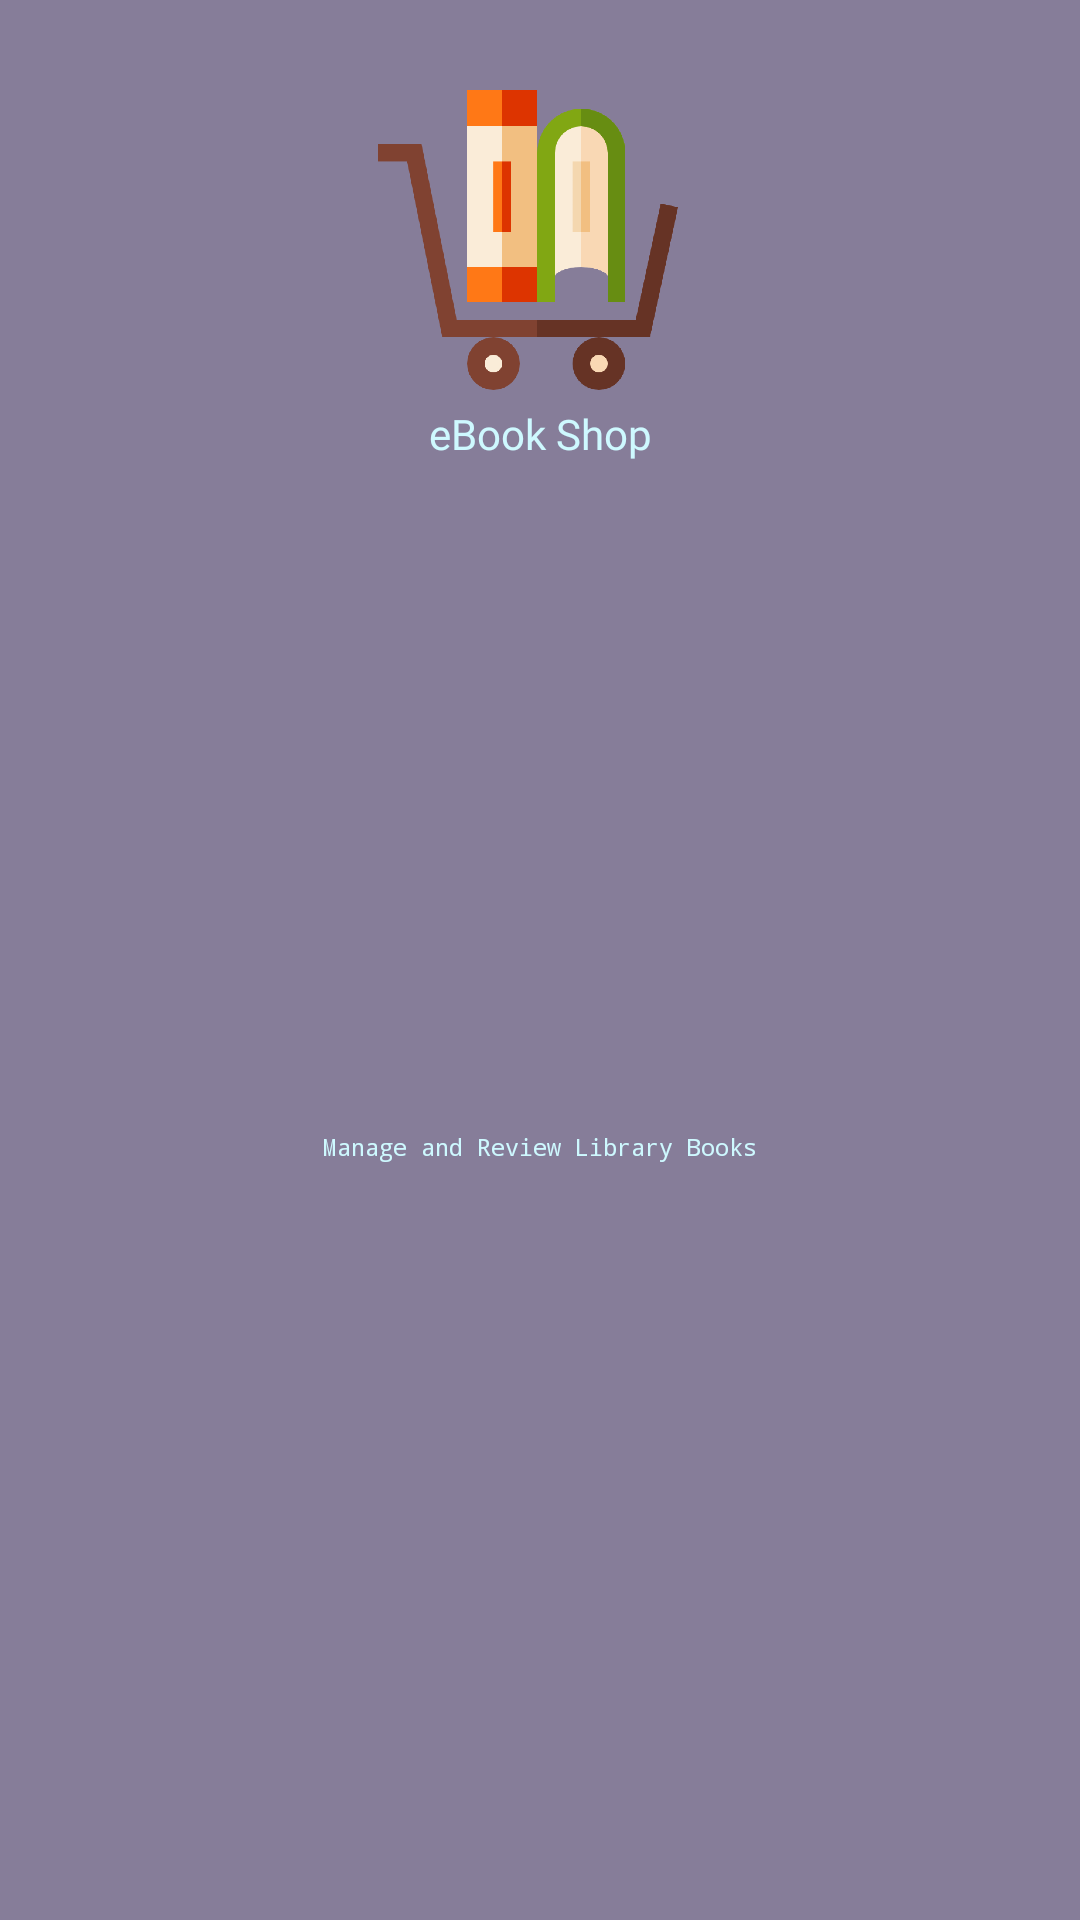

Produce the Android XML layout that renders to this screen, including the resource entries it uses.
<!-- AndroidManifest.xml: application theme AppTheme.NoActionBar -->
<!-- res/layout/drawer_header_dashboard.xml -->
<?xml version="1.0" encoding="utf-8"?>
<androidx.constraintlayout.widget.ConstraintLayout xmlns:android="http://schemas.android.com/apk/res/android"
    xmlns:app="http://schemas.android.com/apk/res-auto"
    android:layout_width="match_parent"
    android:layout_height="wrap_content"
    android:background="@color/dashboardDrawerHeader">

    <TextView
        android:id="@+id/dashboard_drawer_header_app_name_tv"
        android:layout_width="wrap_content"
        android:layout_height="wrap_content"
        android:layout_marginTop="5dp"
        android:fontFamily="@font/capriola"
        android:text="@string/app_name"
        android:textColor="@color/fontPrimary"
        android:textSize="14sp"
        app:layout_constraintEnd_toEndOf="parent"
        app:layout_constraintHorizontal_bias="0.5"
        app:layout_constraintStart_toStartOf="parent"
        app:layout_constraintTop_toBottomOf="@id/dashboard_drawer_header_app_logo_iv" />

    <TextView
        android:id="@+id/dashboard_drawer_header_app_slogan_tv"
        android:layout_width="wrap_content"
        android:layout_height="wrap_content"
        android:layout_marginBottom="30dp"
        android:fontFamily="monospace"
        android:text="@string/app_slogan"
        android:textColor="@color/fontPrimary"
        android:textSize="8sp"
        app:layout_constraintBottom_toBottomOf="parent"
        app:layout_constraintEnd_toEndOf="parent"
        app:layout_constraintHorizontal_bias="0.5"
        app:layout_constraintStart_toStartOf="parent"
        app:layout_constraintTop_toBottomOf="@id/dashboard_drawer_header_app_name_tv" />

    <ImageView
        android:id="@+id/dashboard_drawer_header_app_logo_iv"
        android:layout_width="100dp"
        android:layout_height="100dp"
        android:layout_marginTop="30dp"
        app:layout_constraintEnd_toEndOf="parent"
        app:layout_constraintHorizontal_bias="0.485"
        app:layout_constraintStart_toStartOf="parent"
        app:layout_constraintTop_toTopOf="parent"
        app:srcCompat="@drawable/logo" />

    <androidx.constraintlayout.widget.Guideline
        android:id="@+id/dashboard_drawer_center_guideline"
        android:layout_width="wrap_content"
        android:layout_height="wrap_content"
        android:orientation="vertical"
        app:layout_constraintGuide_percent=".5" />
</androidx.constraintlayout.widget.ConstraintLayout>
<!-- resources referenced by this layout -->
<resources>
  <color name="dashboardDrawerHeader">#867D99</color>
  <color name="fontPrimary">#CEF9FF</color>
  <!-- drawable logo: png bitmap (drawable, 18401 bytes) -->
  <string name="app_name">eBook Shop</string>
  <string name="app_slogan">Manage and Review Library Books</string>
  <style name="AppTheme.NoActionBar" parent="Theme.MaterialComponents.Light.NoActionBar">
          <item name="colorPrimary">@color/colorPrimary</item>
          <item name="colorPrimaryDark">@color/colorPrimaryDark</item>
          <item name="colorAccent">@color/colorAccent</item>
  
          <item name="android:statusBarColor">@android:color/transparent</item>
          <item name="android:navigationBarColor">@color/bgGradientEndColor</item>
          <item name="android:windowBackground">@drawable/window_gradient_background</item>
  
  
      </style>
  <color name="colorPrimary">#EE0070</color>
  <color name="colorPrimaryDark">#3700B3</color>
  <color name="colorAccent">#03DAC5</color>
  <color name="bgGradientEndColor">#EE0070</color>
  <!-- drawable window_gradient_background (drawable) -->
  <?xml version="1.0" encoding="utf-8"?>
  <shape
      xmlns:android="http://schemas.android.com/apk/res/android"
      android:shape="rectangle">
  
      <gradient
          android:startColor="@color/bgGradientStartColor"
          android:centerColor="@color/bgGradientCenterColor"
          android:endColor="@color/bgGradientEndColor"
          android:centerY="0.1"
          android:type="linear"
          android:angle="-90"/>
  </shape>
  <color name="bgGradientStartColor">#009DA0</color>
  <color name="bgGradientCenterColor">#867D99</color>
</resources>
